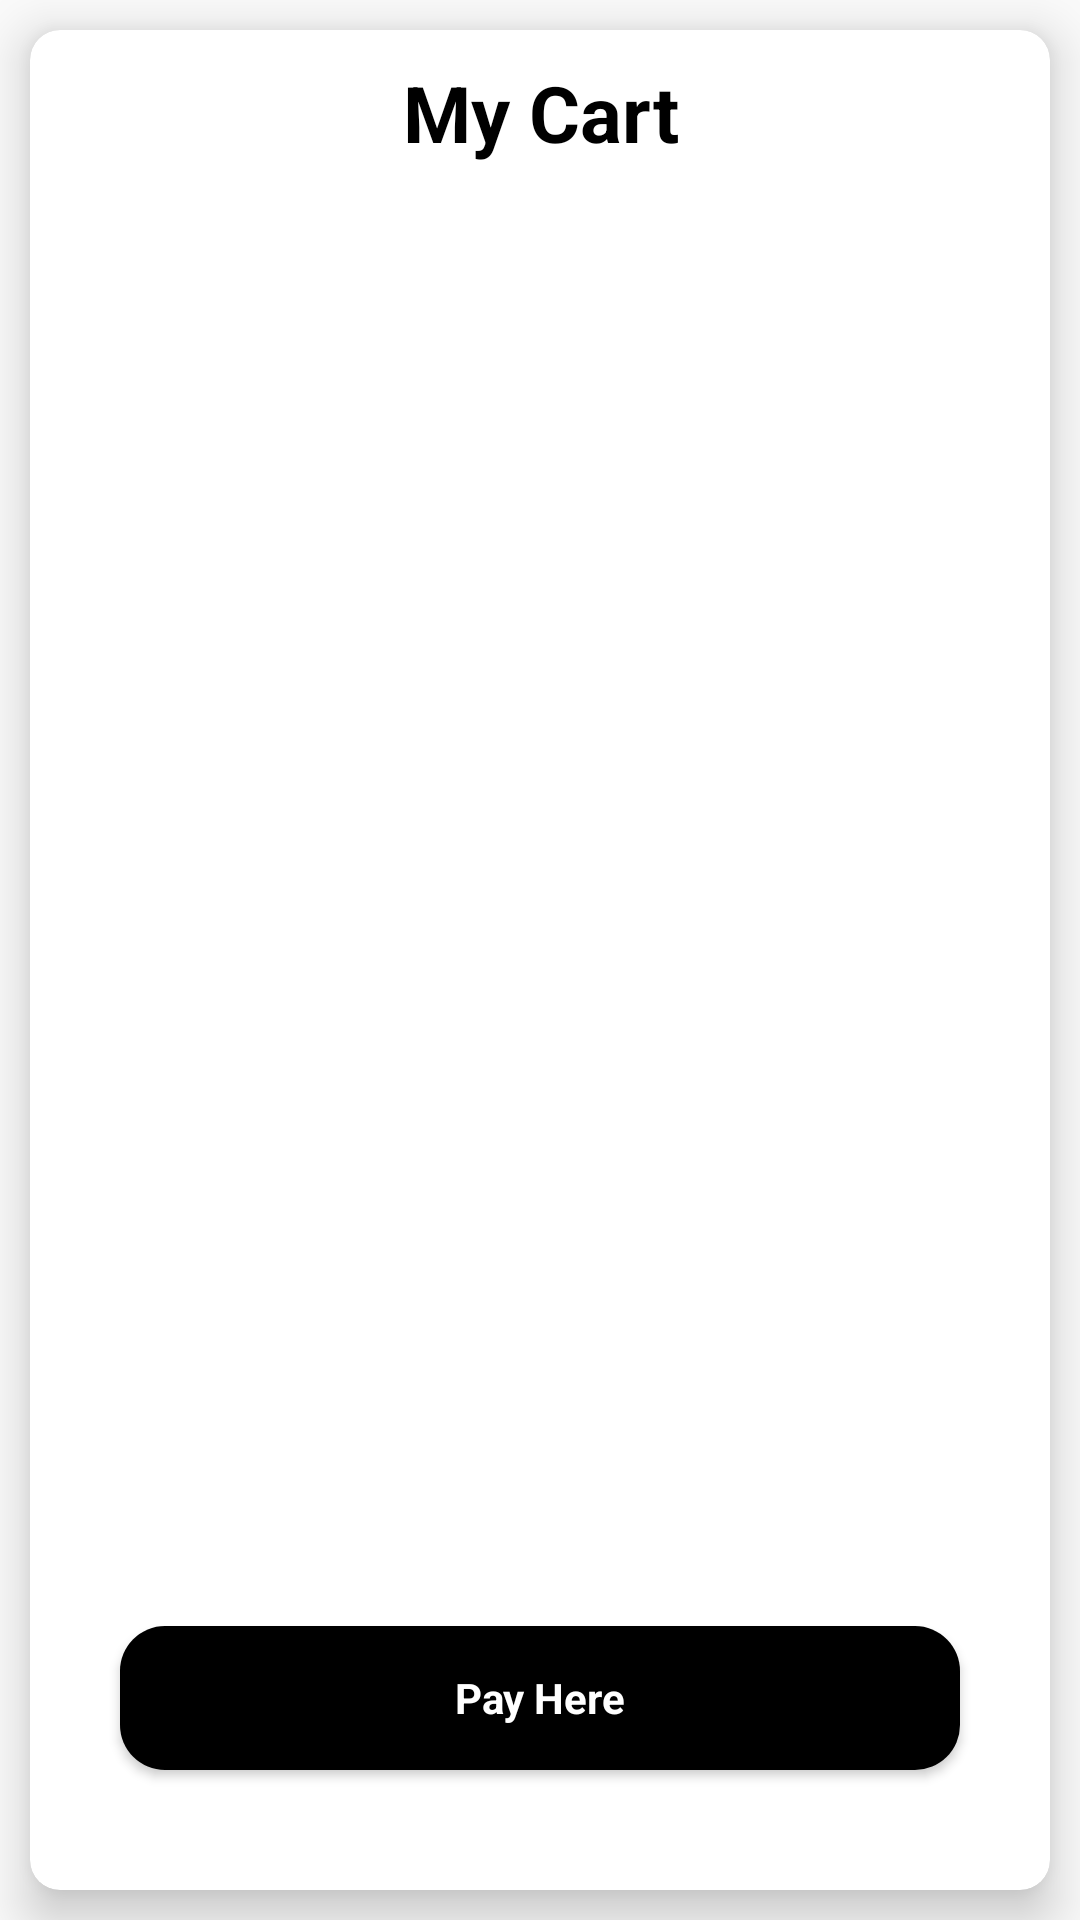

Layout XML and referenced resources for this Android screen:
<!-- AndroidManifest.xml: application theme Theme.AppCompat.Light -->
<!-- res/layout/activity_my_cart.xml -->
<?xml version="1.0" encoding="utf-8"?>
<RelativeLayout xmlns:android="http://schemas.android.com/apk/res/android"
    xmlns:app="http://schemas.android.com/apk/res-auto"
    xmlns:tools="http://schemas.android.com/tools"
    android:layout_width="match_parent"
    android:layout_height="match_parent"
    tools:context=".My_Cart">

    <androidx.cardview.widget.CardView
        android:layout_width="match_parent"
        android:layout_height="match_parent"
        app:cardCornerRadius="10dp"
        app:cardElevation="10dp"
        android:layout_margin="10dp" >

        <RelativeLayout
            android:layout_width="match_parent"
            android:layout_height="match_parent">

            <TextView
                android:layout_width="match_parent"
                android:layout_height="wrap_content"
                android:gravity="center"
                android:layout_marginTop="10dp"
                android:textSize="26dp"
                android:id="@+id/myCart"
                android:text="My Cart"
                android:textColor="@color/black"
                android:textStyle="bold"/>

            <ListView
                android:id="@+id/list"
                android:layout_width="match_parent"
                android:layout_height="match_parent"
                android:layout_above="@+id/clearthedatabase"
                android:paddingTop="40dp"
                tools:ignore="UnknownId" />

            <Button
                android:id="@+id/PayHere"
                style="@android:style/Widget.Button"
                android:layout_width="match_parent"
                android:layout_height="wrap_content"
                android:layout_alignParentBottom="true"
                android:layout_marginLeft="30dp"
                android:layout_marginRight="30dp"
                android:layout_marginBottom="40dp"
                android:background="@drawable/background_btn_3"
                android:text="Pay Here"
                android:textColor="@color/white"
                android:textStyle="bold" />

        </RelativeLayout>

    </androidx.cardview.widget.CardView>

</RelativeLayout>
<!-- resources referenced by this layout -->
<resources>
  <color name="black">#FF000000</color>
  <color name="white">#FFFFFFFF</color>
  <!-- drawable background_btn_3 (drawable) -->
  <?xml version="1.0" encoding="utf-8"?>
  <selector xmlns:android="http://schemas.android.com/apk/res/android">
      <item>
          <shape android:shape="rectangle">
              <corners android:radius="15dp"/>
              <solid android:color="#000"/>
          </shape>
      </item>
  </selector>
</resources>
